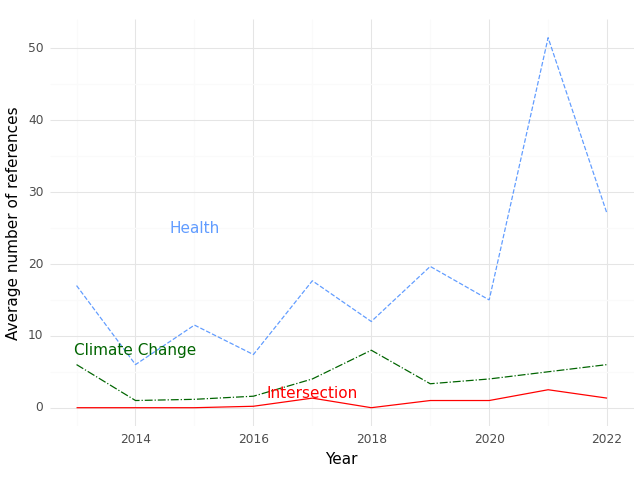

Data behind this chart, as committed beside it:
, Year, intersection, health, climate
0, 2013, 0.0, 17.0, 6.0
1, 2014, 0.0, 6.0, 1.0
2, 2015, 0.0, 11.5, 1.167
3, 2016, 0.2, 7.4, 1.6
4, 2017, 1.333, 17.67, 4.0
5, 2018, 0.0, 12.0, 8.0
6, 2019, 1.0, 19.67, 3.333
7, 2020, 1.0, 15.0, 4.0
8, 2021, 2.5, 51.5, 5.0
9, 2022, 1.333, 27.0, 6.0
